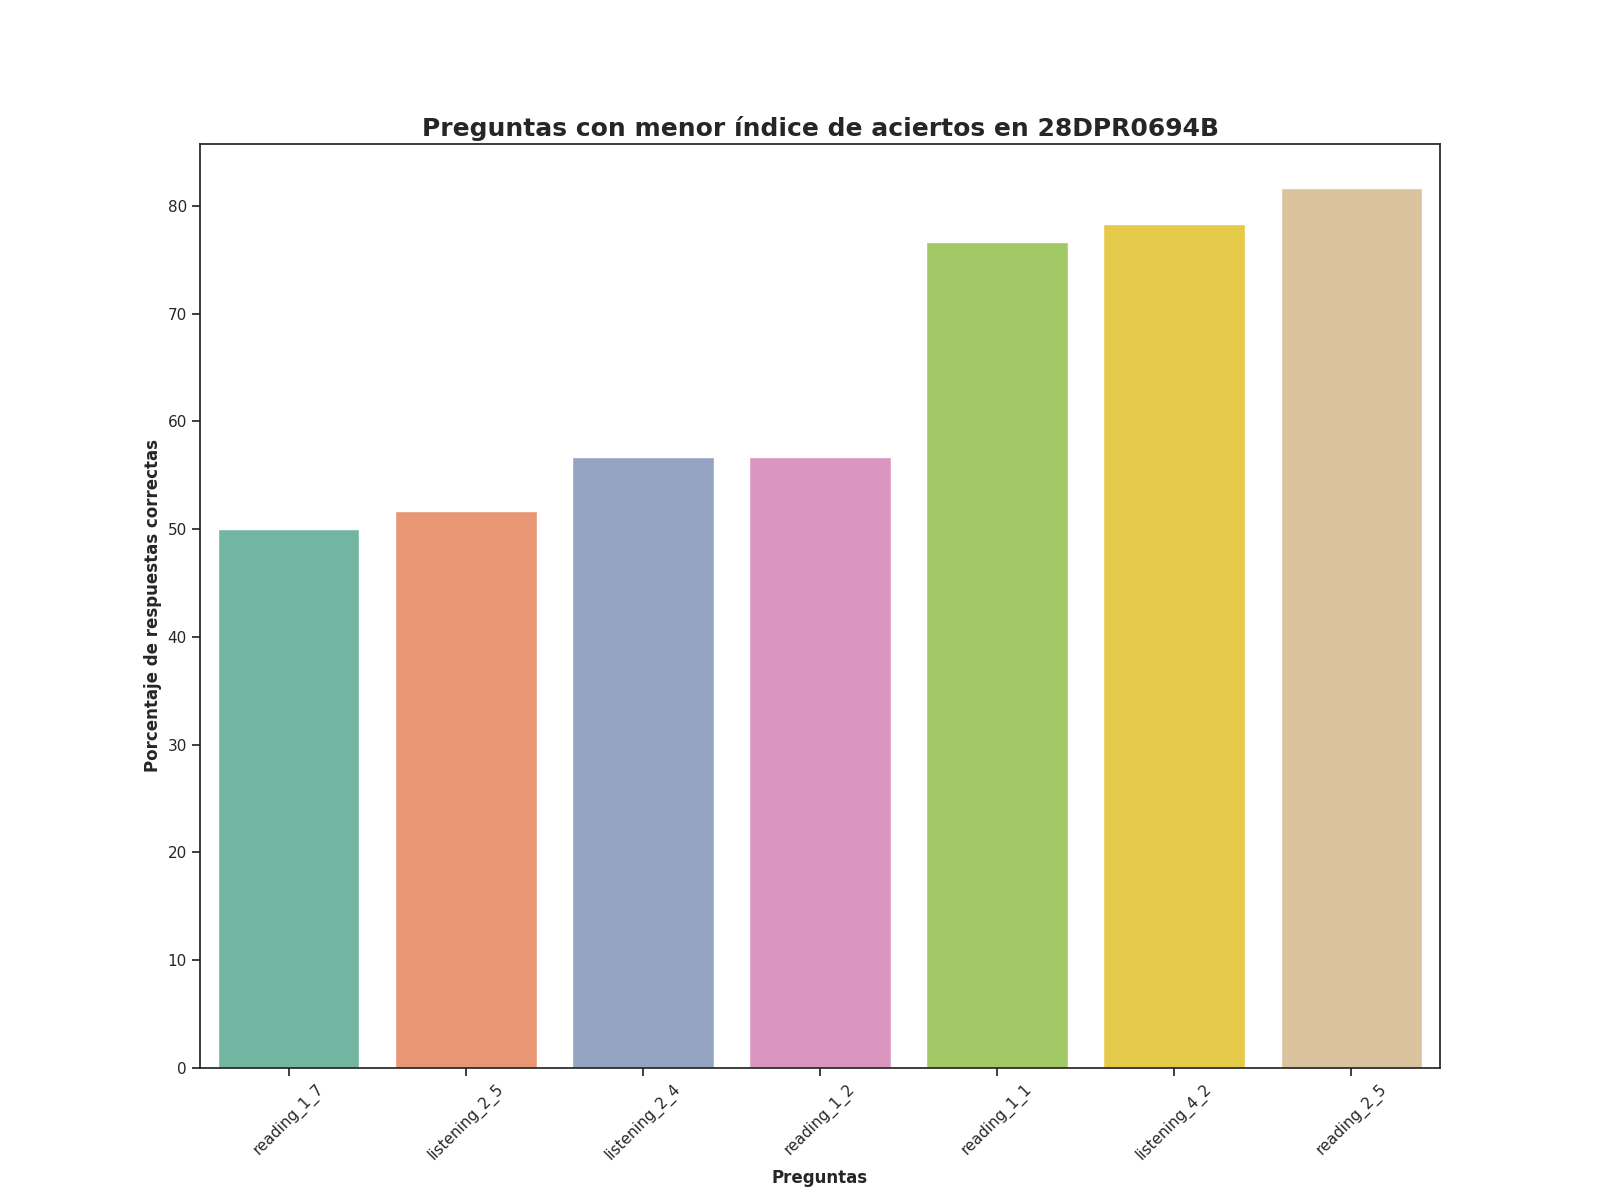

Data behind this chart, as committed beside it:
Top, Pregunta, Porcentaje de respuestas correctas, Número de respuestas correctas
1, reading_1_7, 50.0, 30.0
2, listening_2_5, 51.67, 31.0
3, listening_2_4, 56.67, 34.0
4, reading_1_2, 56.67, 34.0
5, reading_1_1, 76.67, 46.0
6, listening_4_2, 78.33, 47.0
7, reading_2_5, 81.67, 49.0
